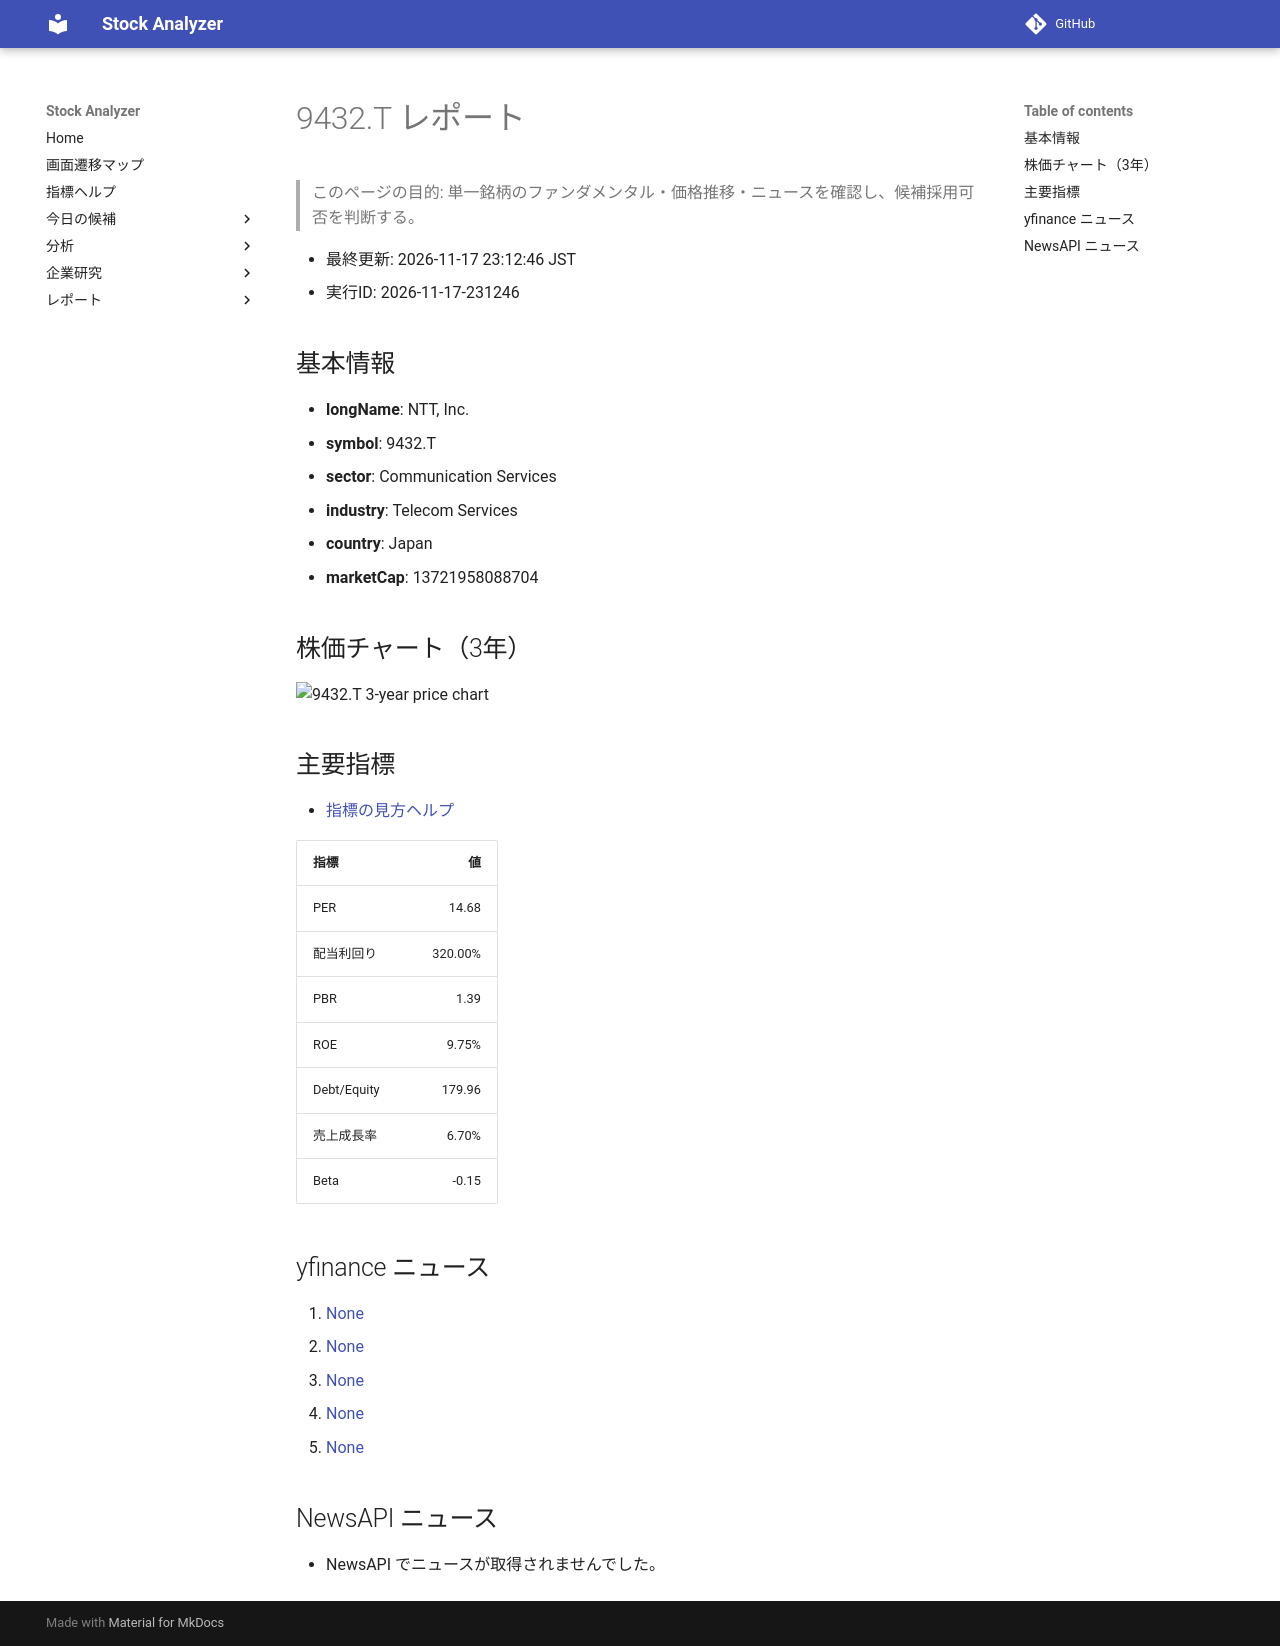

repository: Yumi-note/Making-APP · page: reports/2026-11-17/231246/9432_T/index.html · generator: mkdocs

# 9432.T レポート

> このページの目的: 単一銘柄のファンダメンタル・価格推移・ニュースを確認し、候補採用可否を判断する。

- 最終更新: 2026-11-17 23:12:46 JST
- 実行ID: 2026-11-17-231246

## 基本情報

- **longName**: NTT, Inc.
- **symbol**: 9432.T
- **sector**: Communication Services
- **industry**: Telecom Services
- **country**: Japan
- **marketCap**: 13721958088704

## 株価チャート（3年）

![9432.T 3-year price chart](9432_T_3y.png)

## 主要指標

- [指標の見方ヘルプ](../../../../indicators.md)

| 指標 | 値 |
|---|---:|
| PER | 14.68 |
| 配当利回り | 320.00% |
| PBR | 1.39 |
| ROE | 9.75% |
| Debt/Equity | 179.96 |
| 売上成長率 | 6.70% |
| Beta | -0.15 |

## yfinance ニュース

1. [None](None)
2. [None](None)
3. [None](None)
4. [None](None)
5. [None](None)

## NewsAPI ニュース

- NewsAPI でニュースが取得されませんでした。
